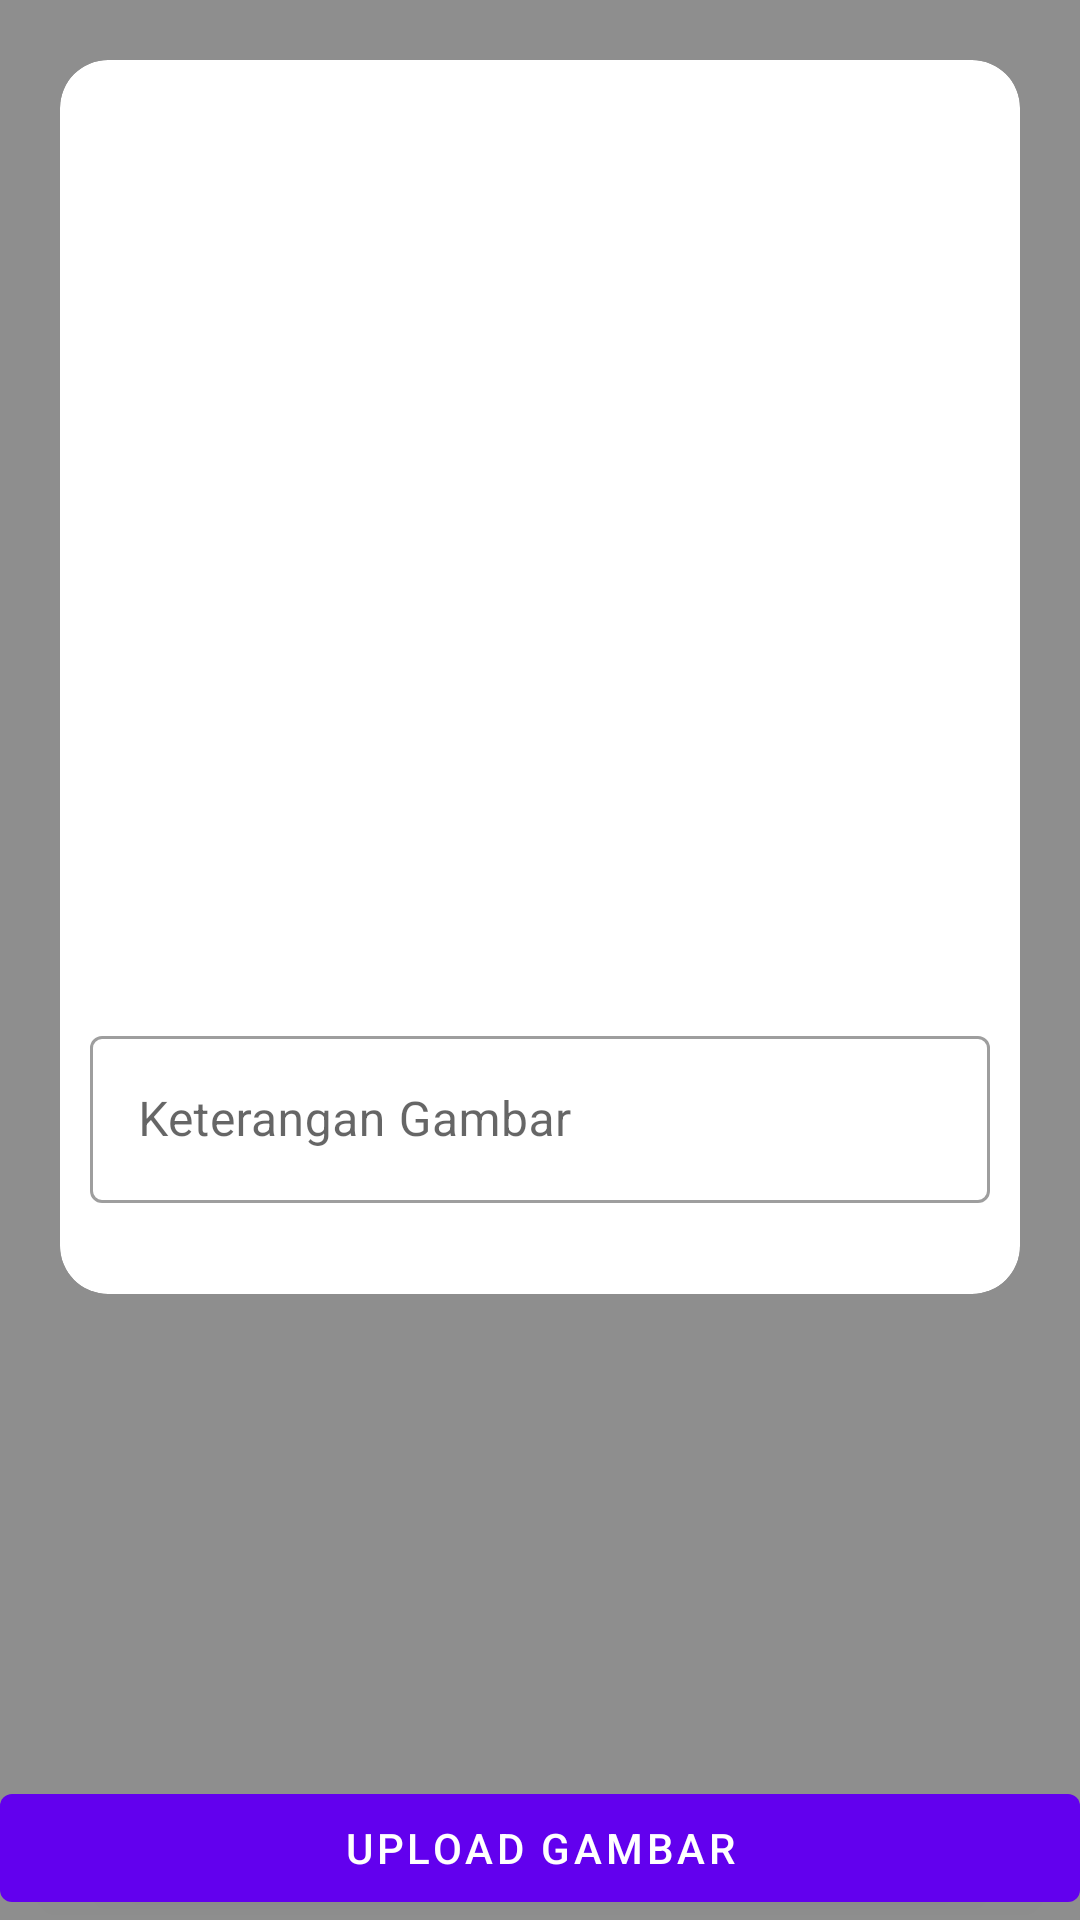

Produce the Android XML layout that renders to this screen, including the resource entries it uses.
<!-- AndroidManifest.xml: activity theme Theme.OrganisasiMahasiswa.NoActionBar -->
<!-- res/layout/activity_show_image.xml -->
<?xml version="1.0" encoding="utf-8"?>
<androidx.constraintlayout.widget.ConstraintLayout xmlns:android="http://schemas.android.com/apk/res/android"
    xmlns:app="http://schemas.android.com/apk/res-auto"
    xmlns:tools="http://schemas.android.com/tools"
    android:layout_width="match_parent"
    android:layout_height="match_parent"
    android:background="@color/color_grey"
    tools:context=".presentation.dashboard.jenisKegiatan.ShowImageActivity">


    <androidx.cardview.widget.CardView
        android:id="@+id/cardView"
        android:layout_width="match_parent"
        android:layout_height="wrap_content"
        android:layout_margin="20dp"
        app:cardCornerRadius="16sp"
        app:cardElevation="0dp"
        app:layout_constraintEnd_toEndOf="parent"
        app:layout_constraintStart_toStartOf="parent"
        app:layout_constraintTop_toTopOf="parent">

        <RelativeLayout
            android:layout_width="match_parent"
            android:layout_height="wrap_content"
            android:orientation="vertical">

            <ImageView
                android:id="@+id/jenis_kegiatan_img"
                android:layout_width="300dp"
                android:layout_height="300dp"
               android:layout_centerHorizontal="true"
                android:layout_gravity="center"
                android:layout_marginStart="5dp"
                android:layout_marginTop="5dp"
                android:layout_marginEnd="5dp"
                android:layout_marginBottom="5dp"
                android:padding="10dp"
                android:src="@drawable/ic_place_holder" />

            <com.google.android.material.textfield.TextInputLayout
                android:id="@+id/name_edit_text"
                style="@style/Widget.MaterialComponents.TextInputLayout.OutlinedBox"
                android:layout_width="match_parent"
                android:layout_height="wrap_content"
                android:layout_below="@+id/jenis_kegiatan_img"
                android:layout_margin="10dp"
                app:boxBackgroundColor="@android:color/transparent"
                app:errorEnabled="true">

                <com.google.android.material.textfield.TextInputEditText
                    android:id="@+id/keterangan_edit_text"
                    android:layout_width="match_parent"
                    android:layout_height="wrap_content"
                    android:hint="@string/hint_keterangan_foto" />
            </com.google.android.material.textfield.TextInputLayout>
        </RelativeLayout>
    </androidx.cardview.widget.CardView>

    <ProgressBar
        android:id="@+id/loading_progress_bar"
        android:layout_width="wrap_content"
        android:layout_height="wrap_content"
        android:layout_centerInParent="true"
        android:visibility="gone"
        app:layout_constraintBottom_toTopOf="@+id/upload_button"
        app:layout_constraintEnd_toEndOf="parent"
        app:layout_constraintStart_toStartOf="parent"
        app:layout_constraintTop_toTopOf="@+id/cardView" />

    <com.google.android.material.button.MaterialButton
        android:id="@+id/upload_button"
        android:layout_width="match_parent"
        android:layout_height="wrap_content"
        android:text="@string/upload_image"
        app:layout_constraintBottom_toBottomOf="parent" />
</androidx.constraintlayout.widget.ConstraintLayout>
<!-- resources referenced by this layout -->
<resources>
  <color name="color_grey">#8E8E8E</color>
  <string name="hint_keterangan_foto">Keterangan Gambar</string>
  <string name="upload_image">Upload Gambar</string>
  <style name="Theme.OrganisasiMahasiswa.NoActionBar">
          
          <item name="colorPrimaryDark">@color/title_text_color</item>
          <item name="colorAccent">@color/teal_200</item>
          <item name="android:titleTextStyle">@color/title_text_color</item>
          <item name="titleTextStyle">@color/title_text_color</item>
          <item name="windowActionBar">false</item>
          <item name="windowNoTitle">true</item>
          <item name="android:statusBarColor" tools:targetApi="lollipop">@color/white</item>
          <item name="android:windowLightStatusBar" tools:targetApi="m">true</item>
  
      </style>
  <color name="title_text_color">#258bd6</color>
  <color name="teal_200">#FF03DAC5</color>
  <color name="white">#FFFFFFFF</color>
</resources>
